Labelled photos from "data_reviewed", an image-classification folder in alessandrosebastianelli/OnBoardVolcanicEruptionDetection. The possible labels are: eruption, no eruption.

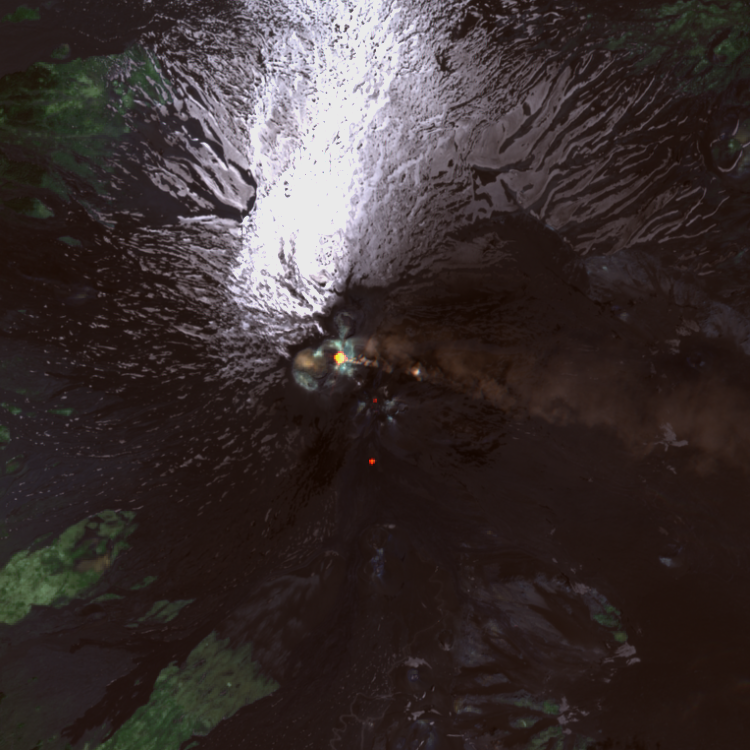
Label: eruption

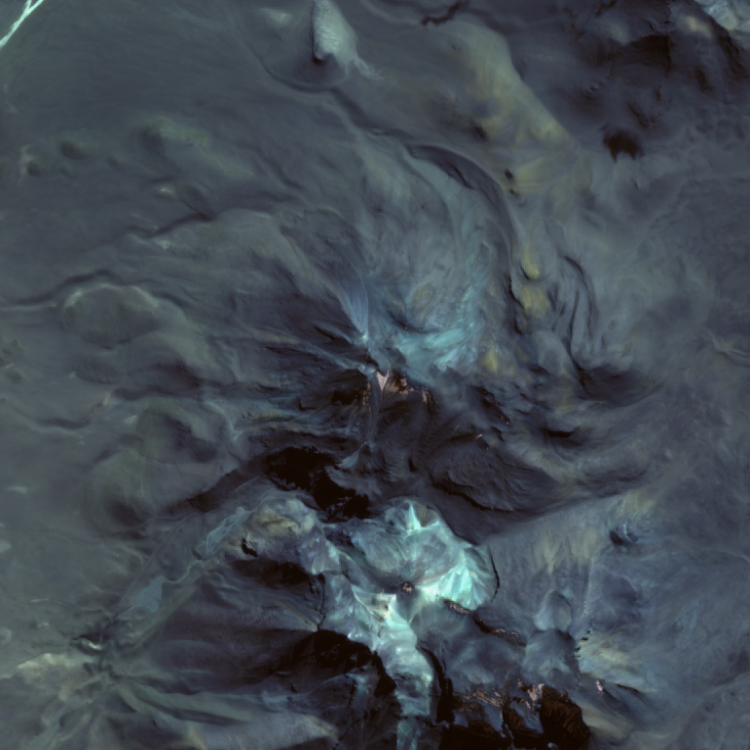
Label: no eruption

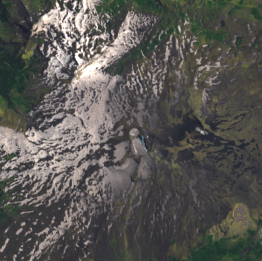
Label: no eruption

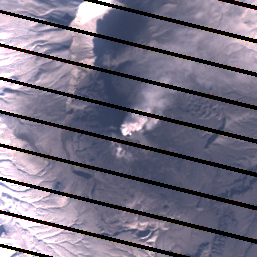
Label: eruption

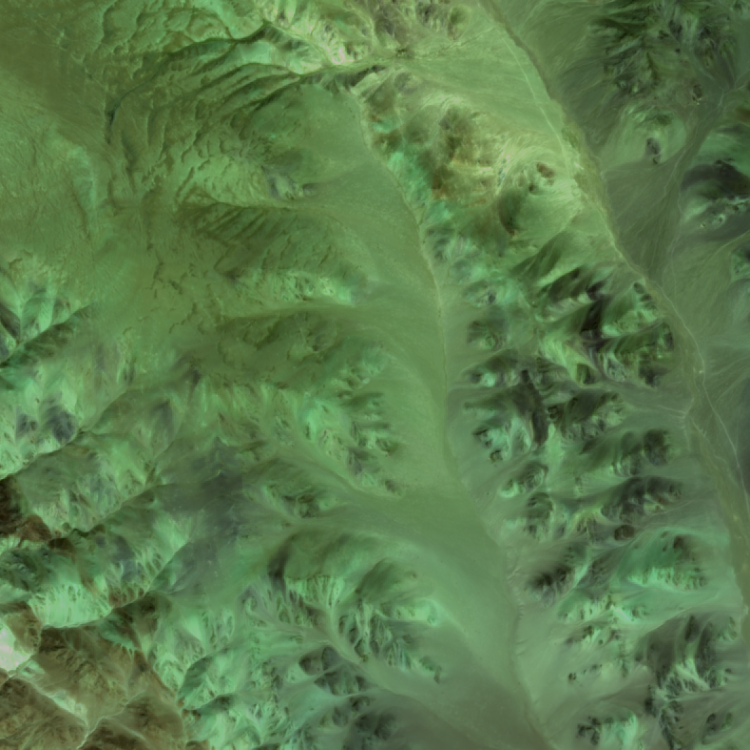
Label: no eruption

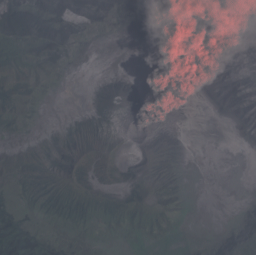
Label: eruption
